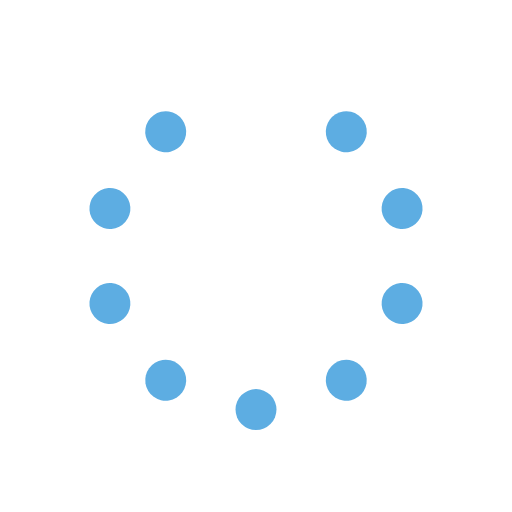
t = 0.00 s
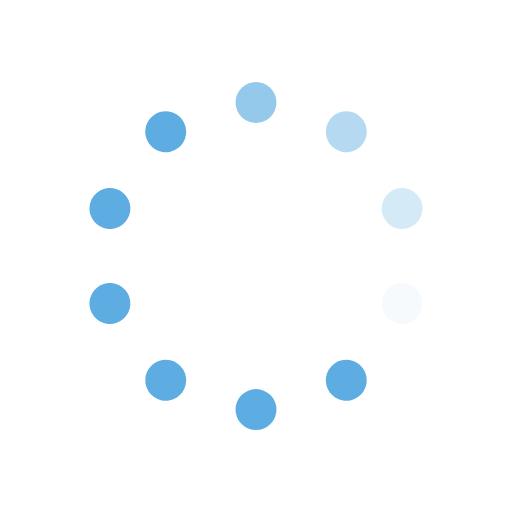
t = 0.65 s
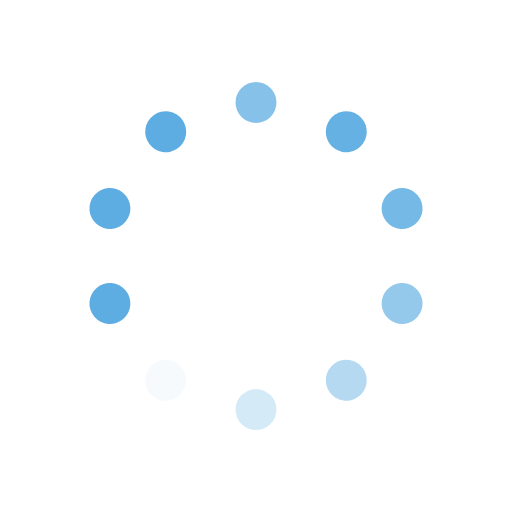
t = 1.25 s
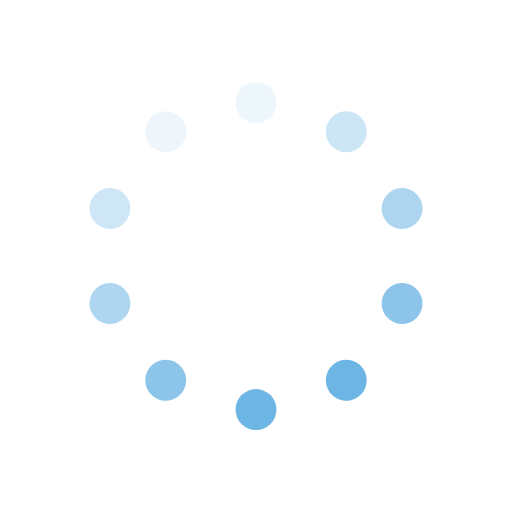
t = 1.90 s
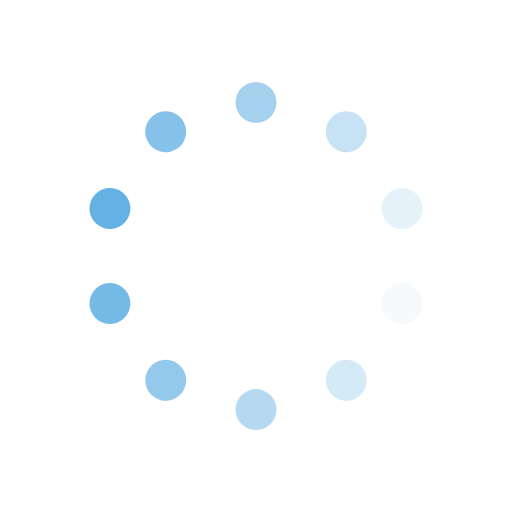
t = 2.55 s
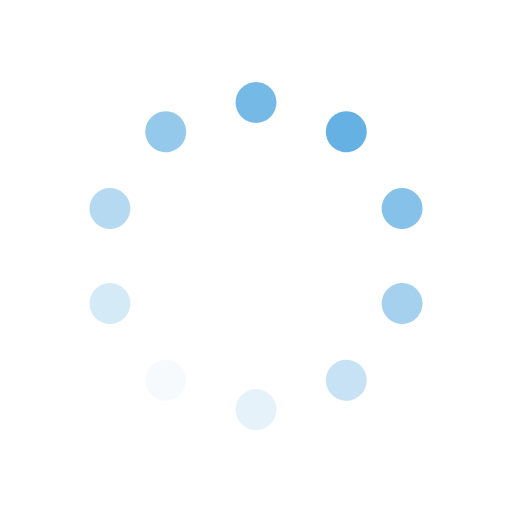
t = 3.15 s

The animated SVG that drew these frames (rendered in a browser with its animation timeline set to each time). Animation: 10 SMIL elements (animate=10); one cycle of 3.80 s, repeats indefinitely.

<svg id="spinnerLoaderRef" xmlns="http://www.w3.org/2000/svg" xmlns:xlink="http://www.w3.org/1999/xlink" viewBox="0 0 100 100" width="100" height="100" overflow="visible" fill="#5dade2" stroke="none" class="single-loader"><defs> <circle id="spinner" r="4" cx="50" cy="50" transform="translate(0 -30)"/>    </defs> <use xlink:href="#spinner" xmlns:xlink="http://www.w3.org/1999/xlink" transform="rotate(0 50 50)"><animate attributeName="opacity" values="0;1;0" dur="2s" begin="0s" repeatCount="indefinite"/>    </use><use xlink:href="#spinner" xmlns:xlink="http://www.w3.org/1999/xlink" transform="rotate(36 50 50)"><animate attributeName="opacity" values="0;1;0" dur="2s" begin="0.2s" repeatCount="indefinite"/>    </use><use xlink:href="#spinner" xmlns:xlink="http://www.w3.org/1999/xlink" transform="rotate(72 50 50)"><animate attributeName="opacity" values="0;1;0" dur="2s" begin="0.4s" repeatCount="indefinite"/>    </use><use xlink:href="#spinner" xmlns:xlink="http://www.w3.org/1999/xlink" transform="rotate(108 50 50)"><animate attributeName="opacity" values="0;1;0" dur="2s" begin="0.6s" repeatCount="indefinite"/>    </use><use xlink:href="#spinner" xmlns:xlink="http://www.w3.org/1999/xlink" transform="rotate(144 50 50)"><animate attributeName="opacity" values="0;1;0" dur="2s" begin="0.8s" repeatCount="indefinite"/>    </use><use xlink:href="#spinner" xmlns:xlink="http://www.w3.org/1999/xlink" transform="rotate(180 50 50)"><animate attributeName="opacity" values="0;1;0" dur="2s" begin="1s" repeatCount="indefinite"/>    </use><use xlink:href="#spinner" xmlns:xlink="http://www.w3.org/1999/xlink" transform="rotate(216 50 50)"><animate attributeName="opacity" values="0;1;0" dur="2s" begin="1.2s" repeatCount="indefinite"/>    </use><use xlink:href="#spinner" xmlns:xlink="http://www.w3.org/1999/xlink" transform="rotate(252 50 50)"><animate attributeName="opacity" values="0;1;0" dur="2s" begin="1.4s" repeatCount="indefinite"/>    </use><use xlink:href="#spinner" xmlns:xlink="http://www.w3.org/1999/xlink" transform="rotate(288 50 50)"><animate attributeName="opacity" values="0;1;0" dur="2s" begin="1.6s" repeatCount="indefinite"/>    </use><use xlink:href="#spinner" xmlns:xlink="http://www.w3.org/1999/xlink" transform="rotate(324 50 50)"><animate attributeName="opacity" values="0;1;0" dur="2s" begin="1.8s" repeatCount="indefinite"/>    </use> </svg>
